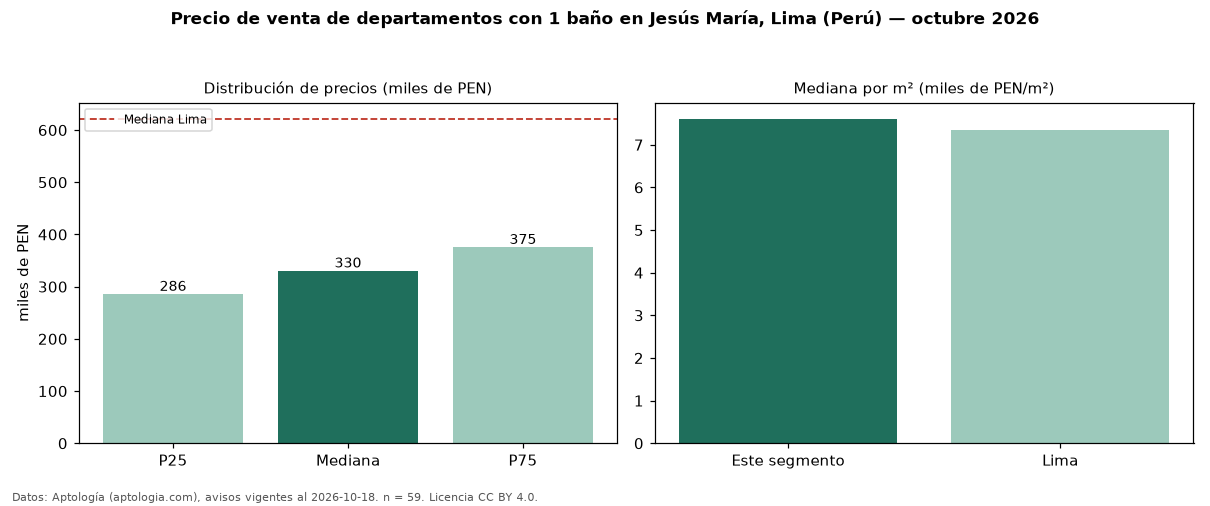

Source data for this figure (header and first rows):
seccion, metrica, valor, moneda, n
filtro, ban1, con 1 baño, , 59
precio, p25, 285750, PEN, 59
precio, mediana, 330450, PEN, 59
precio, p75, 375434, PEN, 59
precio, minimo, 223500, PEN, 59
precio, maximo, 777000, PEN, 59
m2, mediana_precio_m2, 7609, PEN, 57
m2, area_mediana_m2, 42.0, m2, 57
banos, mediana_banos, 1.0, , 
parqueadero, pct_con_parqueadero, 100.0, %, 40
habitaciones, 1, 326225, PEN, 52
ciudad, mediana_ciudad_referencia, 621600, PEN, 
ciudad, mediana_m2_ciudad, 7343, PEN, 
fuente, fecha_datos, 2026-10-18, , 
fuente, atribucion, https://www.aptologia.com/pe/venta/lima/…, , 
fuente, licencia, CC BY 4.0, , 
